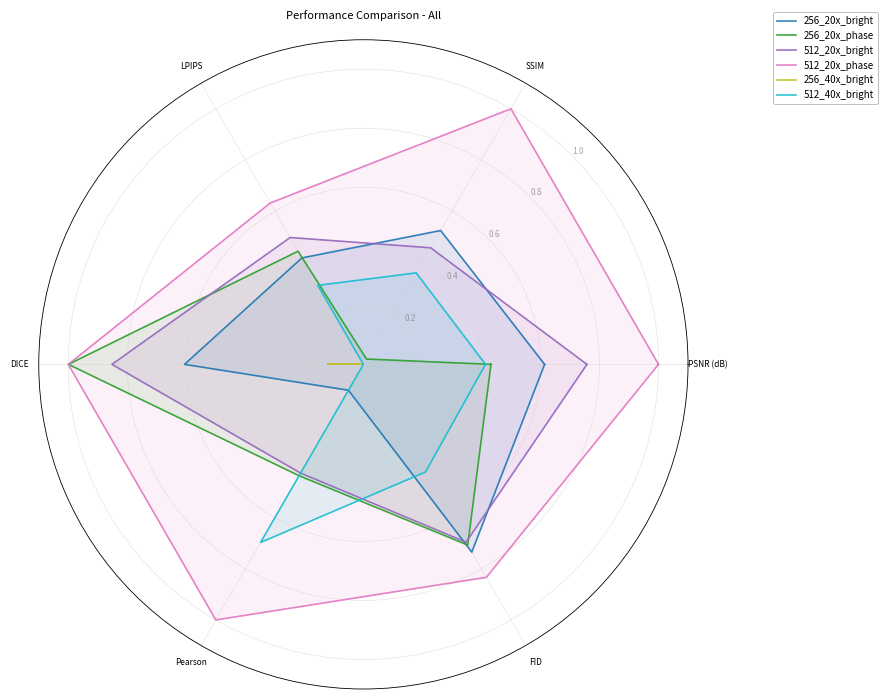
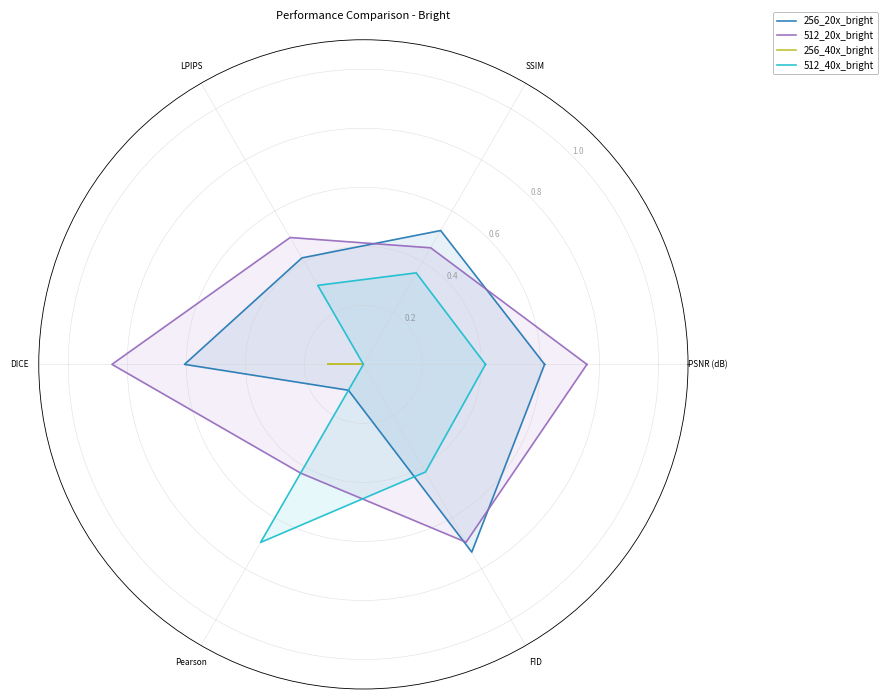
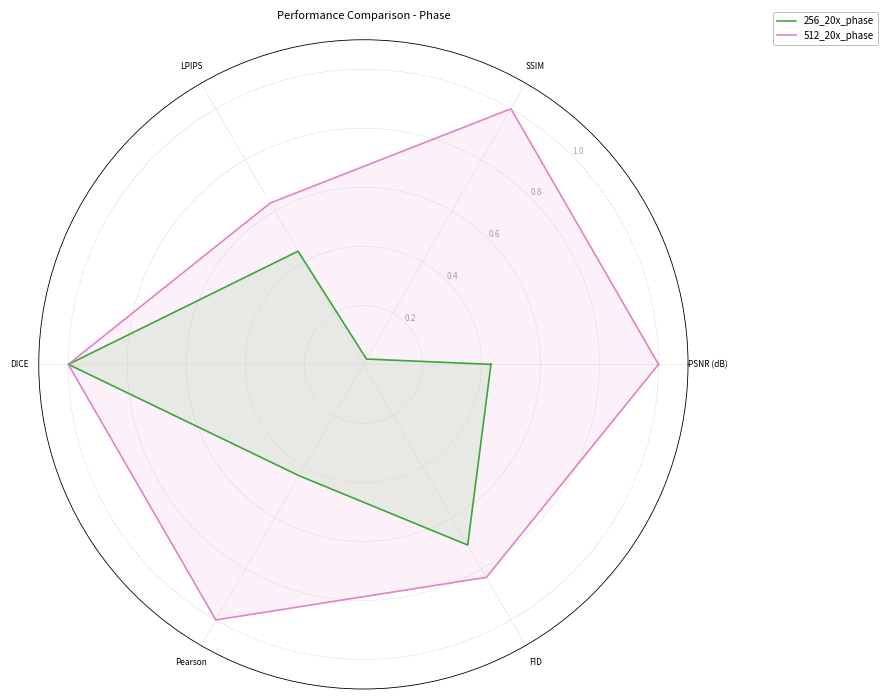
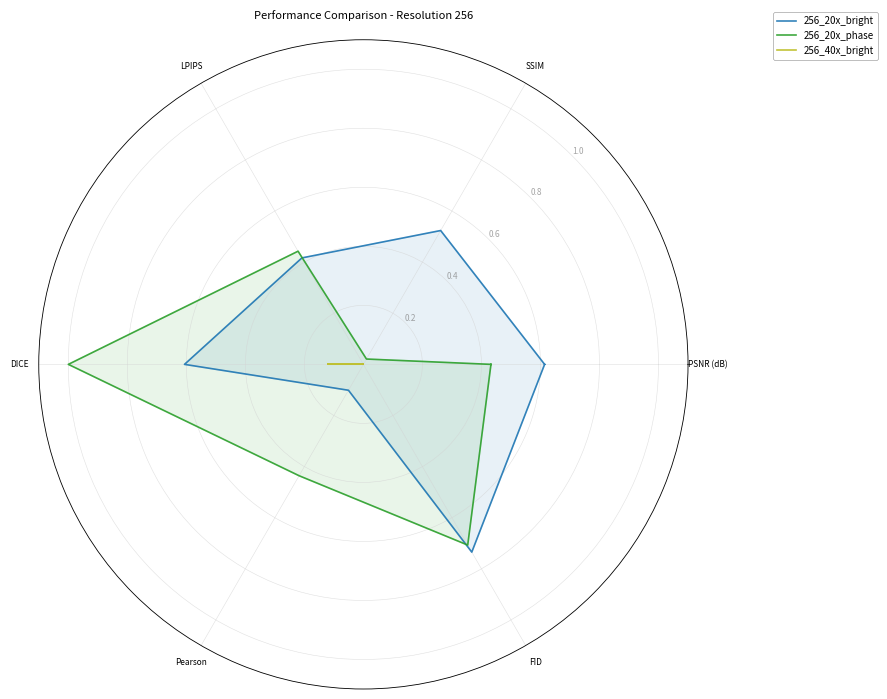
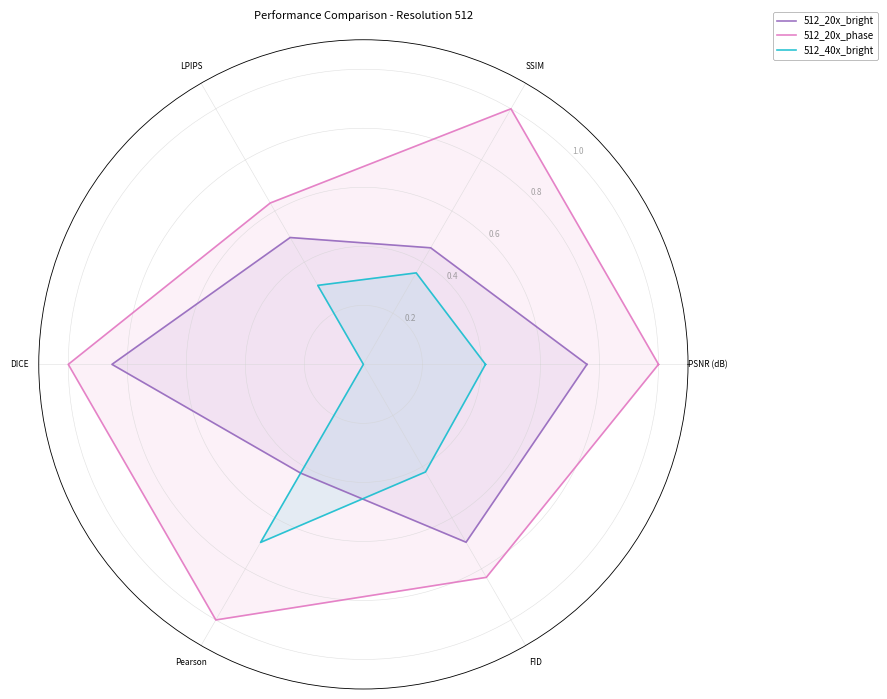
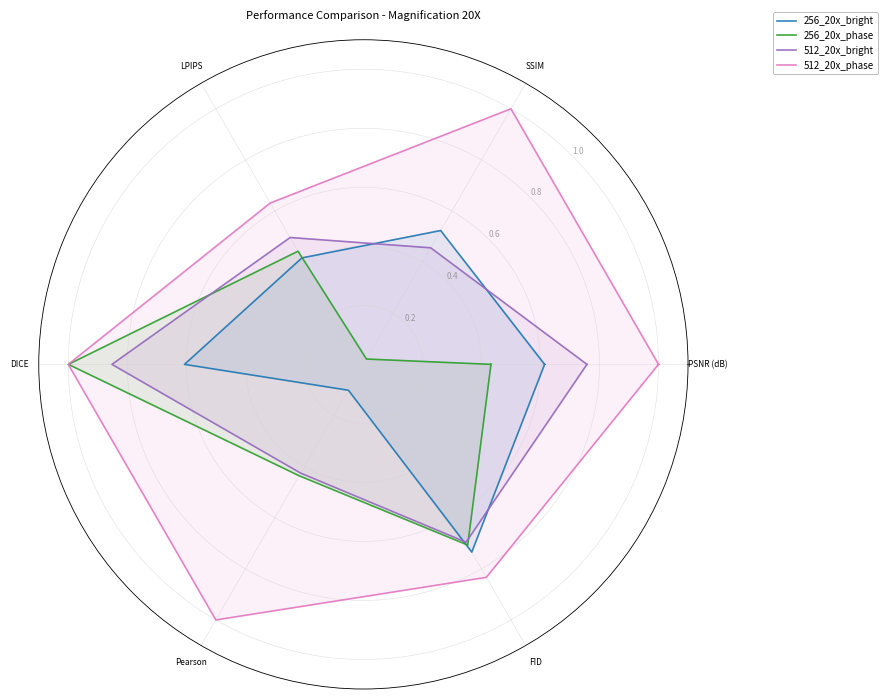
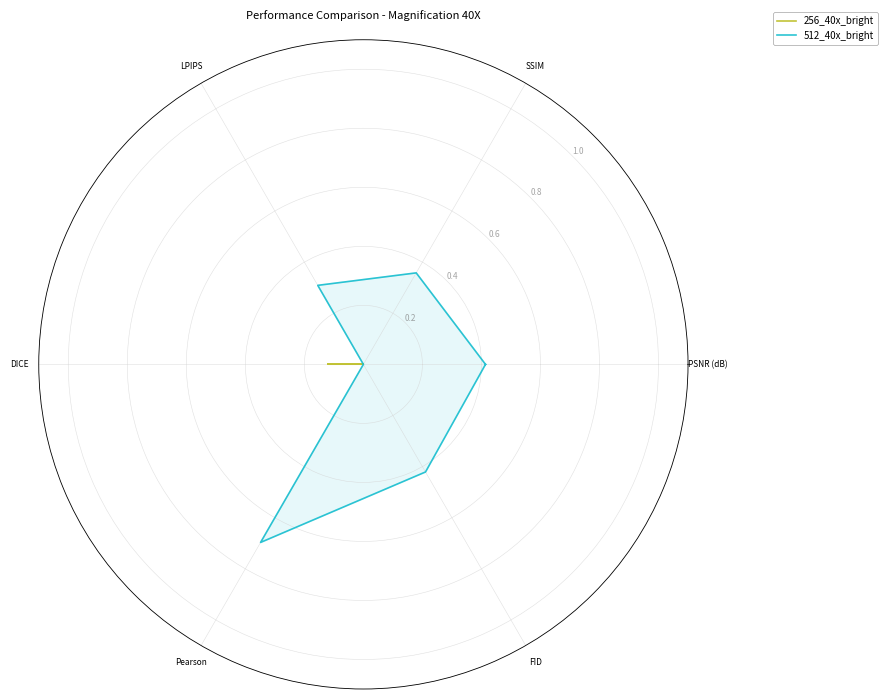

These figures' Python source, in order:
import pandas as pd
import matplotlib.pyplot as plt
import numpy as np
import os
from matplotlib.colors import ListedColormap

# 设置全局字体和样式参数
plt.rcParams.update({
    'font.family': 'sans-serif',
    'font.size': 7,
    'axes.titlesize': 8,
    'axes.labelsize': 7,
    'xtick.labelsize': 6,
    'ytick.labelsize': 6,
    'legend.fontsize': 7,
    'lines.linewidth': 0.8,
    'axes.linewidth': 0.6,
    'grid.linewidth': 0.4
})

# 数据定义
data = {
    "Name": [
        "256_20x_bright", "256_20x_phase", "512_20x_bright",
        "512_20x_phase", "256_40x_bright", "512_40x_bright"
    ],
    "PSNR (dB)": [23.021265, 21.838257, 23.954990, 25.532681, 19.024965, 21.717903],
    "SSIM": [0.586082, 0.486519, 0.572697, 0.680411, 0.482385, 0.553268],
    "LPIPS": [0.175383, 0.167502, 0.151413, 0.110825, 0.300593, 0.207667],
    "DICE": [0.980361, 0.998487, 0.991685, 0.998499, 0.958011, 0.952446],
    "Pearson": [0.299133, 0.394604, 0.391666, 0.555677, 0.270225, 0.469103],
    "FID": [109.382962, 120.740987, 125.331269, 68.689233, 412.108408, 238.599497]
}

df = pd.DataFrame(data)

# 归一化处理
normalized_df = df.copy()
normalized_df['LPIPS'] = 1 - normalized_df['LPIPS'] / normalized_df['LPIPS'].max()
normalized_df['FID'] = 1 - normalized_df['FID'] / normalized_df['FID'].max()

for col in ['PSNR (dB)', 'SSIM', 'DICE', 'Pearson']:
    normalized_df[col] = (df[col] - df[col].min()) / (df[col].max() - df[col].min())

# 雷达图设置
categories = ['PSNR (dB)', 'SSIM', 'LPIPS', 'DICE', 'Pearson', 'FID']
angles = [n / float(len(categories)) * 2 * np.pi for n in range(len(categories))]
angles += angles[:1]

# 创建保存目录
save_dir = "radar_figures_final(no mean)"
os.makedirs(save_dir, exist_ok=True)

# 定义统一的颜色映射
unique_names = df['Name'].unique()
colors = plt.cm.tab10(np.linspace(0, 1, len(unique_names)))
name_to_color = dict(zip(unique_names, colors))

# 绘图函数
def save_radar(data_subset, title, filename):
    fig = plt.figure(figsize=(10, 7), facecolor='white')
    ax = fig.add_subplot(111, polar=True)
    
    # 设置白色背景
    ax.set_facecolor('white')
    fig.patch.set_facecolor('white')
    
    # 设置网格线
    ax.grid(color='lightgray', linestyle='-', linewidth=0.4, alpha=0.7)
    
    # 添加径向标尺
    ax.set_rgrids(
        radii=[0.2, 0.4, 0.6, 0.8, 1.0],
        angle=45,
        labels=['0.2', '0.4', '0.6', '0.8', '1.0'],
        fontsize=6,
        color='gray',
        alpha=0.7
    )
    ax.set_ylim(0, 1.1)
    
    # 绘制数据 (移除fill填充，只保留线条)
    for i in range(len(data_subset)):
        name = data_subset['Name'].iloc[i]
        values = data_subset.iloc[i, 1:].tolist()
        values += values[:1]
        ax.plot(angles, values, label=name, 
                color=name_to_color[name],  # 使用预定义颜色
                alpha=0.9, linewidth=1.2)  # 加粗线条宽度
        ax.fill(angles, values, color=name_to_color[name], alpha=0.1)# 填充透明度
        
    # 绘制平均值
    # mean_values = data_subset.iloc[:, 1:].mean().tolist()
    # mean_values += mean_values[:1]
    # ax.plot(angles, mean_values, label='Mean', 
    #         linestyle='--', linewidth=1.5, color='black')

    # 设置标签和标题
    ax.set_xticks(angles[:-1])
    ax.set_xticklabels(categories)
    ax.set_title(title, size=8, pad=15)
    
    # 调整图例
    legend = ax.legend(
        loc='upper right',
        bbox_to_anchor=(1.3, 1.05),
        frameon=True,
        framealpha=0.9,
        edgecolor='gray'
    )
    legend.get_frame().set_linewidth(0.4)
    
    plt.tight_layout()
    
    # 保存图像
    plt.savefig(
        os.path.join(save_dir, filename),
        dpi=300,
        facecolor='white',
        edgecolor='none',
        bbox_inches='tight',
        transparent=False
    )
    plt.close()

# 图数据子集
subsets = {
    "radar_all.png": normalized_df,
    "radar_bright.png": normalized_df[normalized_df['Name'].str.contains('bright')].reset_index(drop=True),
    "radar_phase.png": normalized_df[normalized_df['Name'].str.contains('phase')].reset_index(drop=True),
    "radar_resolution_256.png": normalized_df[normalized_df['Name'].str.contains('256')].reset_index(drop=True),
    "radar_resolution_512.png": normalized_df[normalized_df['Name'].str.contains('512')].reset_index(drop=True),
    "radar_magnification_20x.png": normalized_df[normalized_df['Name'].str.contains('20x')].reset_index(drop=True),
    "radar_magnification_40x.png": normalized_df[normalized_df['Name'].str.contains('40x')].reset_index(drop=True)
}

# 生成所有雷达图
for filename, subset in subsets.items():
    title = filename.replace("radar_", "").replace(".png", "").replace("_", " ").title()
    save_radar(subset, f"Performance Comparison - {title}", filename)
